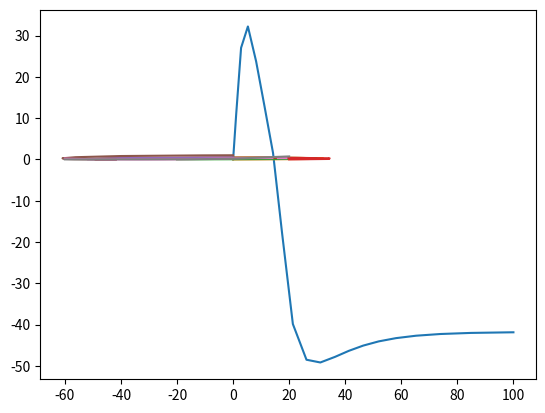

Generate this figure with matplotlib:
# %%
import numpy as np
from scipy.integrate import solve_ivp
from scipy.optimize import root
from matplotlib import pyplot
from math import nan

# %%
def morris_lecar(t, u, I_ext):
    # Taken from Table 1 of doi:10.1016/j.neucom.2005.03.006
    C_M = 20
    g_K = 8
    g_L = 2
    V_Ca = 120
    V_K = -80
    V_L = -60
    V_1 = -1.2
    V_2 = 18
    # Taken from Table 2 (class I) of doi:10.1016/j.neucom.2005.03.006
    g_Ca = 4.0
    phi = 1/15
    V_3 = 12
    V_4 = 17.4
    # References from doi:10.1016/j.neucom.2005.03.006
    (V, N) = u
    M_inf = 0.5*(1 + np.tanh((V - V_1)/V_2)) # (2)
    N_inf = 0.5*(1 + np.tanh((V - V_3)/V_4)) # (3)
    tau_N = 1/(phi*np.cosh((V - V_3)/(2*V_4))) # (4)
    # (1)
    dVdt = (-g_L*(V - V_L) - g_Ca*M_inf*(V - V_Ca) - g_K*N*(V - V_K) + I_ext)/C_M
    dNdt = (N_inf - N)/tau_N
    return np.array((dVdt, dNdt))

# %%

sol = solve_ivp(lambda t, u: morris_lecar(t, u, 30), (0, 100), (0, 0))
pyplot.plot(sol.t, sol.y[0, :])

# %%

sol = solve_ivp(lambda t, u: morris_lecar(t, u, 30), (0, 100), (0, 0))
pyplot.plot(sol.y[0, :], sol.y[1, :])
sol = solve_ivp(lambda t, u: morris_lecar(t, u, 30), (0, 100), (-20, 0))
pyplot.plot(sol.y[0, :], sol.y[1, :])
sol = solve_ivp(lambda t, u: morris_lecar(t, u, 30), (0, 100), (20, 0))
pyplot.plot(sol.y[0, :], sol.y[1, :])
sol = solve_ivp(lambda t, u: morris_lecar(t, u, 30), (0, 100), (0, 0.5))
pyplot.plot(sol.y[0, :], sol.y[1, :])
sol = solve_ivp(lambda t, u: morris_lecar(t, u, 30), (0, 100), (0, 1.0))
pyplot.plot(sol.y[0, :], sol.y[1, :])

# %%

# V nullcline
Vval = np.linspace(-60, 20, 81)
Nval = np.zeros(np.size(Vval))
for (i, V) in enumerate(Vval):
    result = root(lambda N: morris_lecar(nan, (V, N), 30)[0], 0)
    if result.success:
        Nval[i] = result.x
    else:
        Nval[i] = nan
pyplot.plot(Vval, Nval)

# N nullcline
Vval = np.linspace(-60, 20, 81)
Nval = np.zeros(np.size(Vval))
for (i, V) in enumerate(Vval):
    result = root(lambda N: morris_lecar(nan, (V, N), 30)[1], 0)
    if result.success:
        Nval[i] = result.x
    else:
        Nval[i] = nan
pyplot.plot(Vval, Nval)

# %%
result = root(lambda u: morris_lecar(nan, u, 30), (-40, 0))
if result.success:
    print("Equilibrium at {}".format(result.x))
else:
    print("Failed to converge")
result = root(lambda u: morris_lecar(nan, u, 30), (-20, 0))
if result.success:
    print("Equilibrium at {}".format(result.x))
else:
    print("Failed to converge")
result = root(lambda u: morris_lecar(nan, u, 30), (5, 0.3))
if result.success:
    print("Equilibrium at {}".format(result.x))
else:
    print("Failed to converge")
